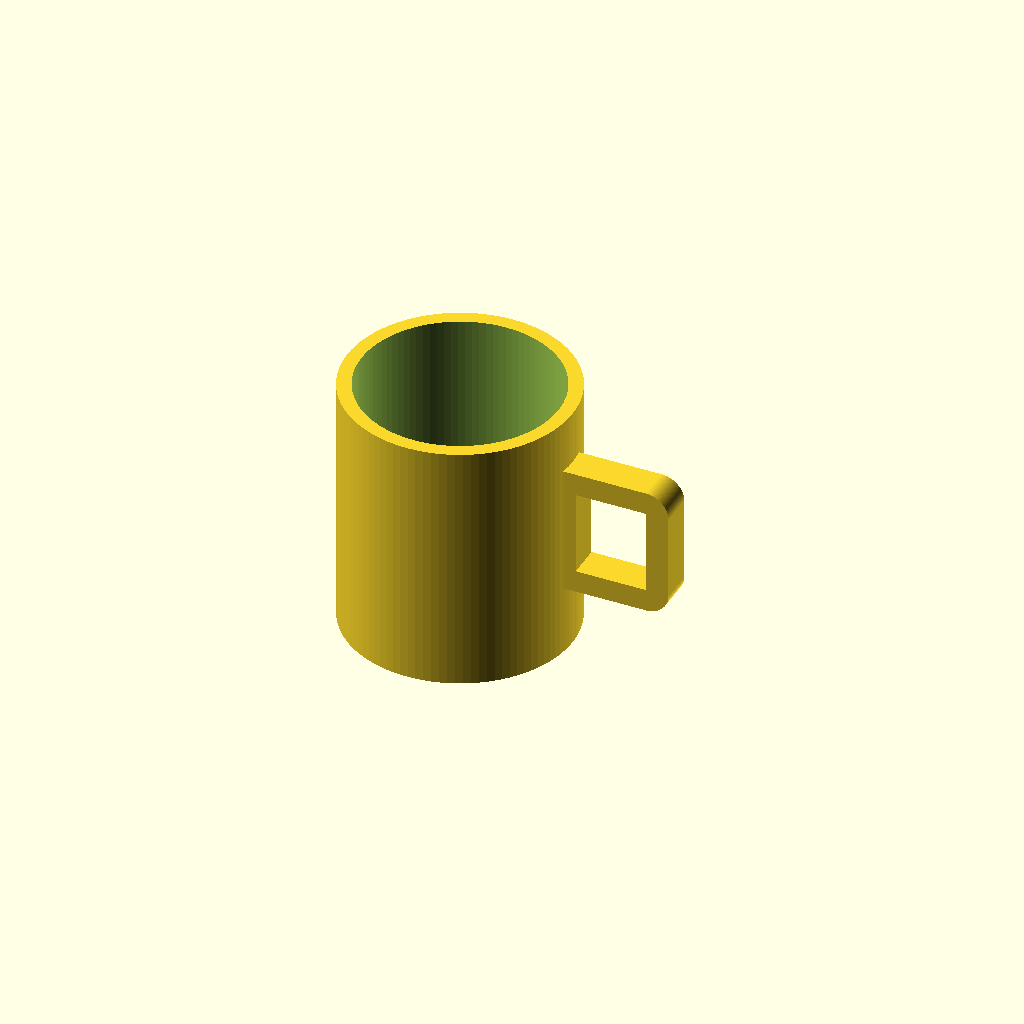
Cell 1: the model at its default parameters.
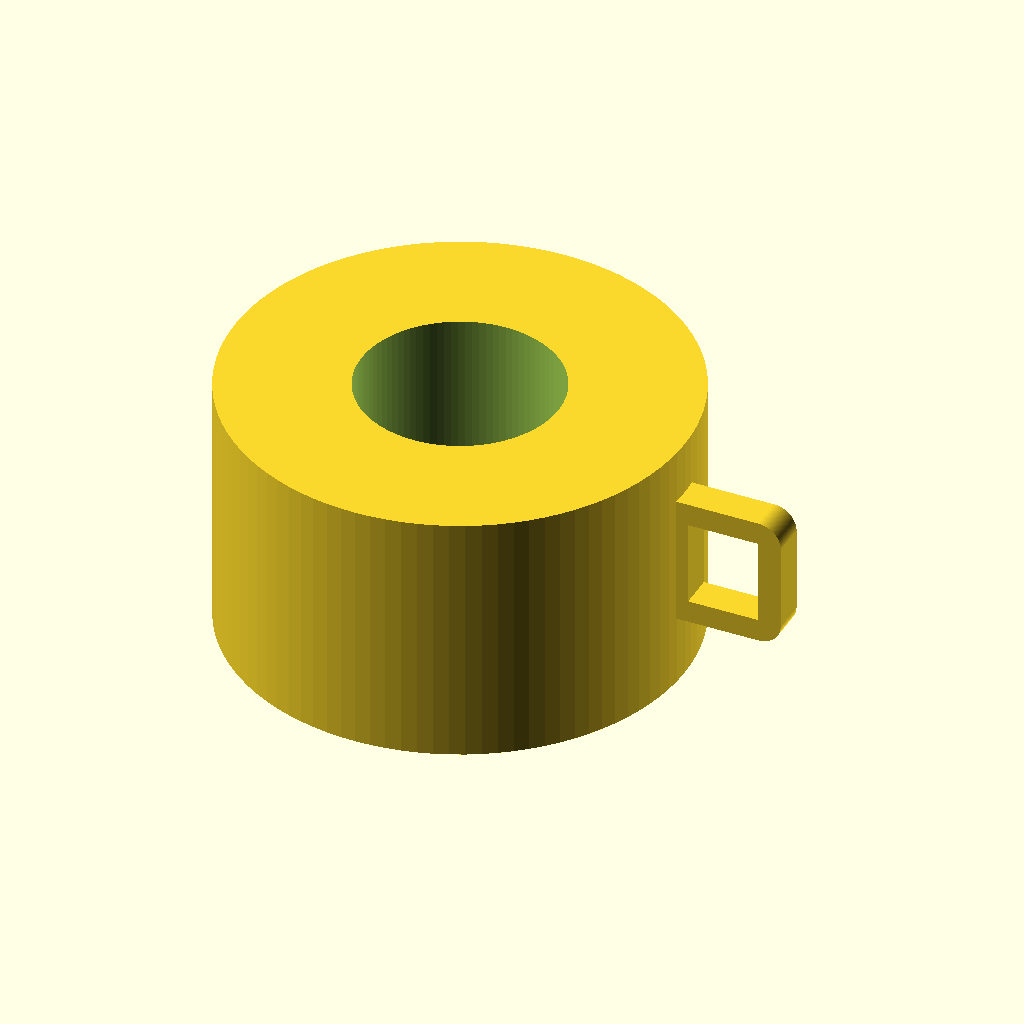
Cell 2: the same model with outer_d = 160.
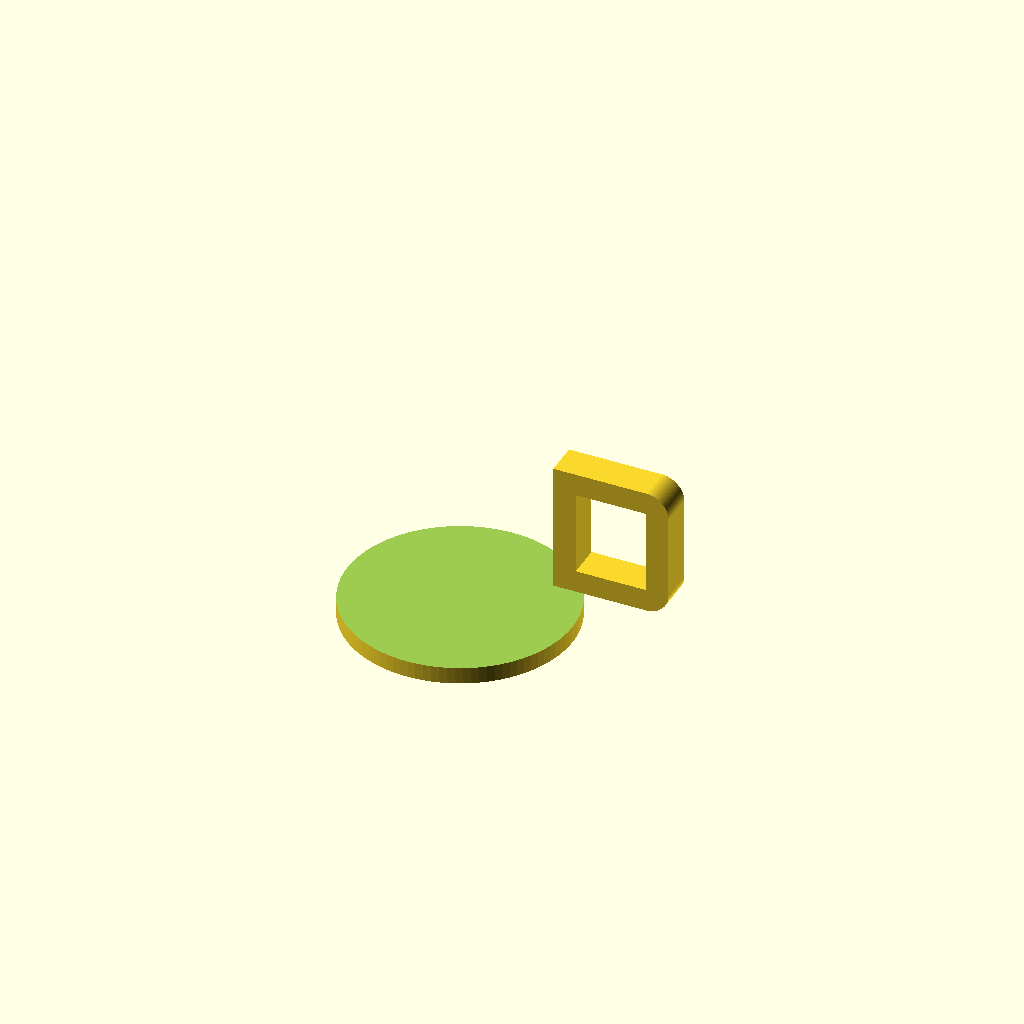
Cell 3 — inner_d set to 140, the other parameters unchanged.
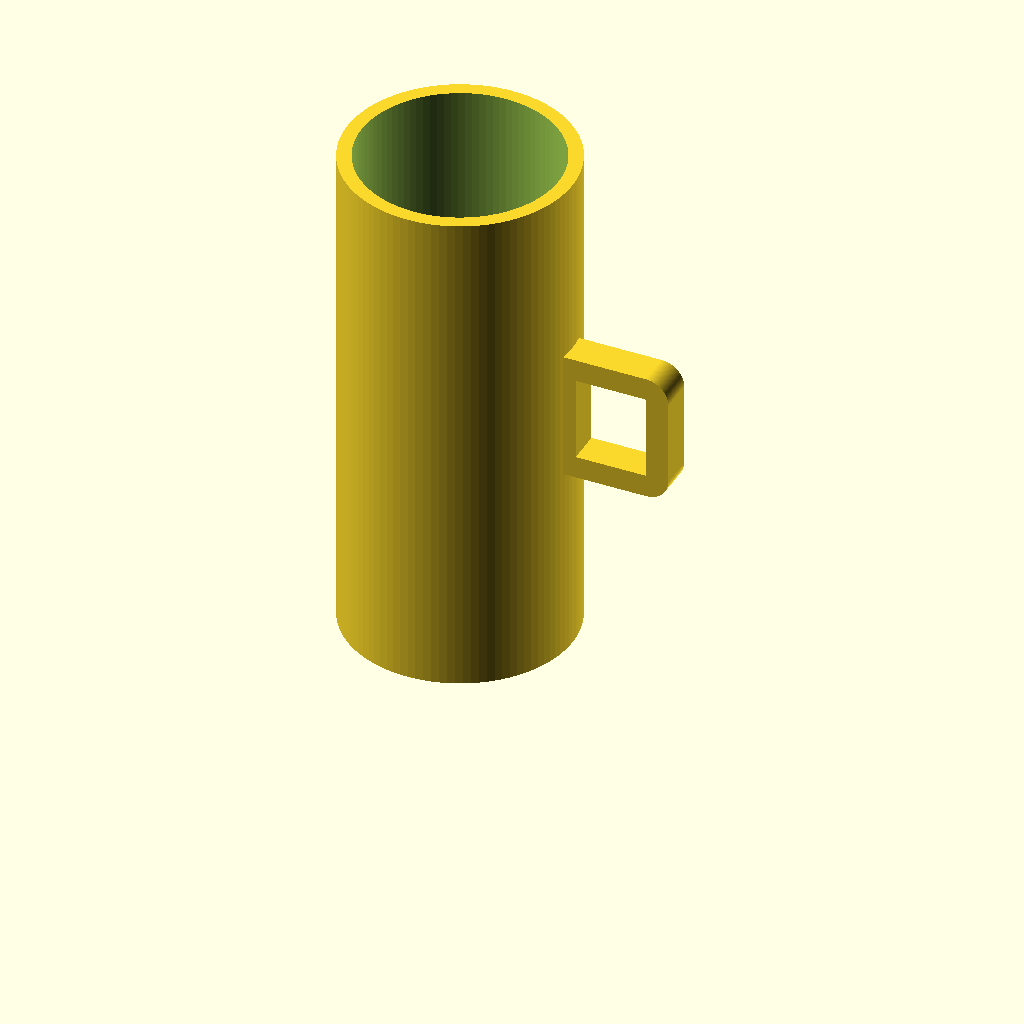
Cell 4: height = 180 (everything else at default).
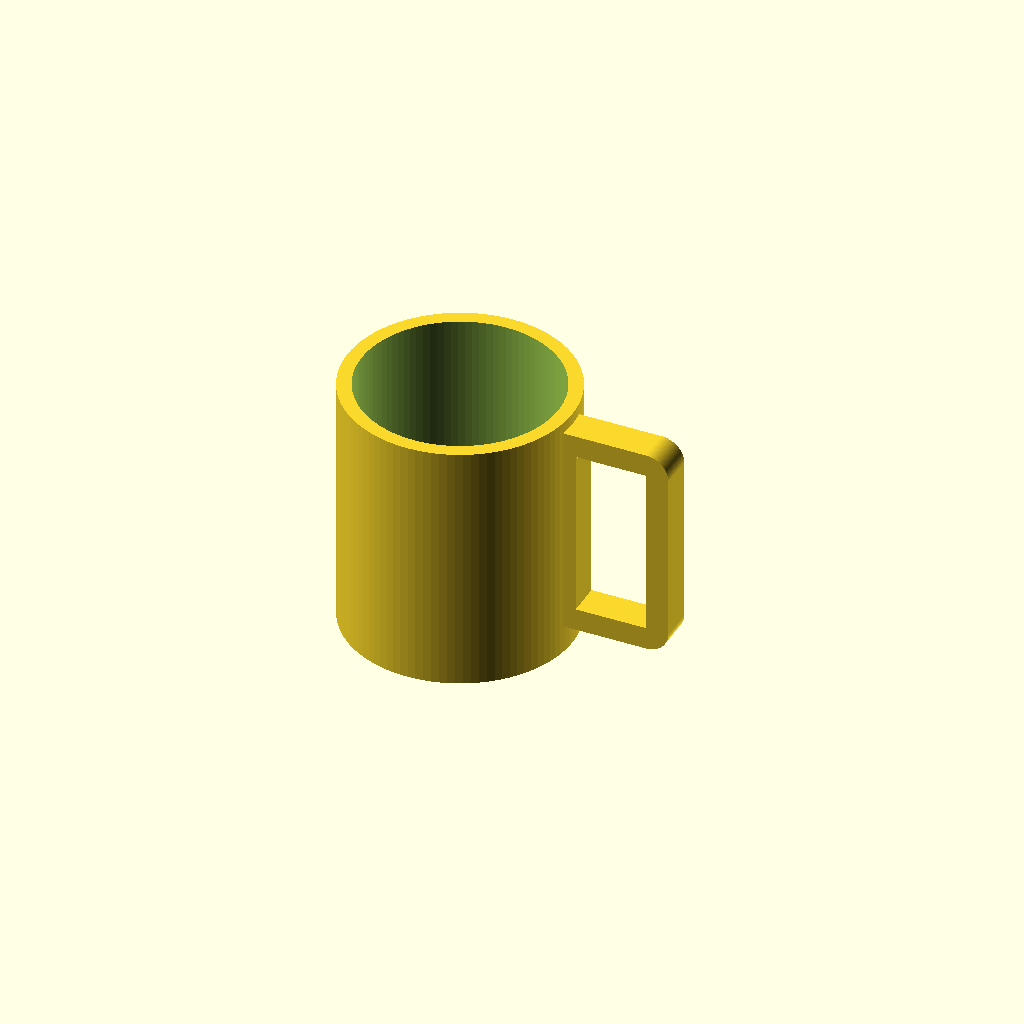
Cell 5: h_open_h = 60 (everything else at default).
All cells are drawn from one camera (rotation 55°, 0°, 25°, orthographic, colour scheme Cornfield), so only the parameter changes between them.
Source of the model, results/tier-2-offset-handle-mug/bare_claude-opus-5-783b9dcec243-2026-09-05T09-45-30-251Z/final.scad:
// ===== Mug with oriented D-shaped handle (+X side only) =====

$fn = 96;

// ---- Body parameters ----
outer_d   = 80;          // 外径
inner_d   = 70;          // 内径 (肉厚 5mm)
height    = 90;          // 全高
bottom_th = 6;           // 底面厚み

outer_r = outer_d / 2;   // 40
inner_r = inner_d / 2;   // 35

// ---- Handle parameters ----
h_open_h  = 30;          // 取手内側の空間 高さ
h_open_w  = 25;          // 取手内側の空間 幅 (径方向)
h_thick   = 8;           // 取手の太さ(上下バー・外側部の厚み)
h_width   = 12;          // 取手の幅 (Y方向)
h_embed   = 4;           // 本体外周へのめり込み量(確実に union するため)

// 取手の高さ方向中心(マグ中央付近)
h_center_z = bottom_th + (height - bottom_th) / 2;

// ---- Body ----
module mug_body() {
    difference() {
        cylinder(h = height, r = outer_r);
        translate([0, 0, bottom_th])
            cylinder(h = height - bottom_th + 1, r = inner_r);
    }
}

// ---- Handle : D shape (flat on body side, round outside) ----
// 2D プロファイルを XZ 平面で作り、Y 方向に押し出す
module handle_profile() {
    // 内側の穴の開始 X(本体外周からわずかに内側へ食い込ませる)
    x0 = outer_r - h_embed;         // 本体に埋まる側の面
    x1 = x0 + h_thick;              // 穴の内側端(手前)
    x2 = x1 + h_open_w;             // 穴の外側端
    x3 = x2 + h_thick;              // 取手の外端

    difference() {
        // 外形:D 字(本体側は直線、外側は半円)
        hull() {
            translate([x0, -(h_open_h / 2 + h_thick)])
                square([1, h_open_h + 2 * h_thick]);
            translate([x2, -(h_open_h / 2)])
                circle(r = h_thick);
            translate([x2,  (h_open_h / 2)])
                circle(r = h_thick);
        }
        // 内側の空間 30(高さ) x 25(幅)
        translate([x1, -h_open_h / 2])
            square([h_open_w, h_open_h]);
    }
}

module handle() {
    translate([0, h_width / 2, 0])
        rotate([90, 0, 0])
            linear_extrude(height = h_width)
                handle_profile();
}

// ---- Assembly ----
union() {
    mug_body();
    translate([0, 0, h_center_z])
        handle();
}
Parameter table extracted from the source (name, type, default, range or options):
outer_d: number, default 80
inner_d: number, default 70
height: number, default 90
bottom_th: number, default 6
h_open_h: number, default 30
h_open_w: number, default 25
h_thick: number, default 8
h_width: number, default 12
h_embed: number, default 4
